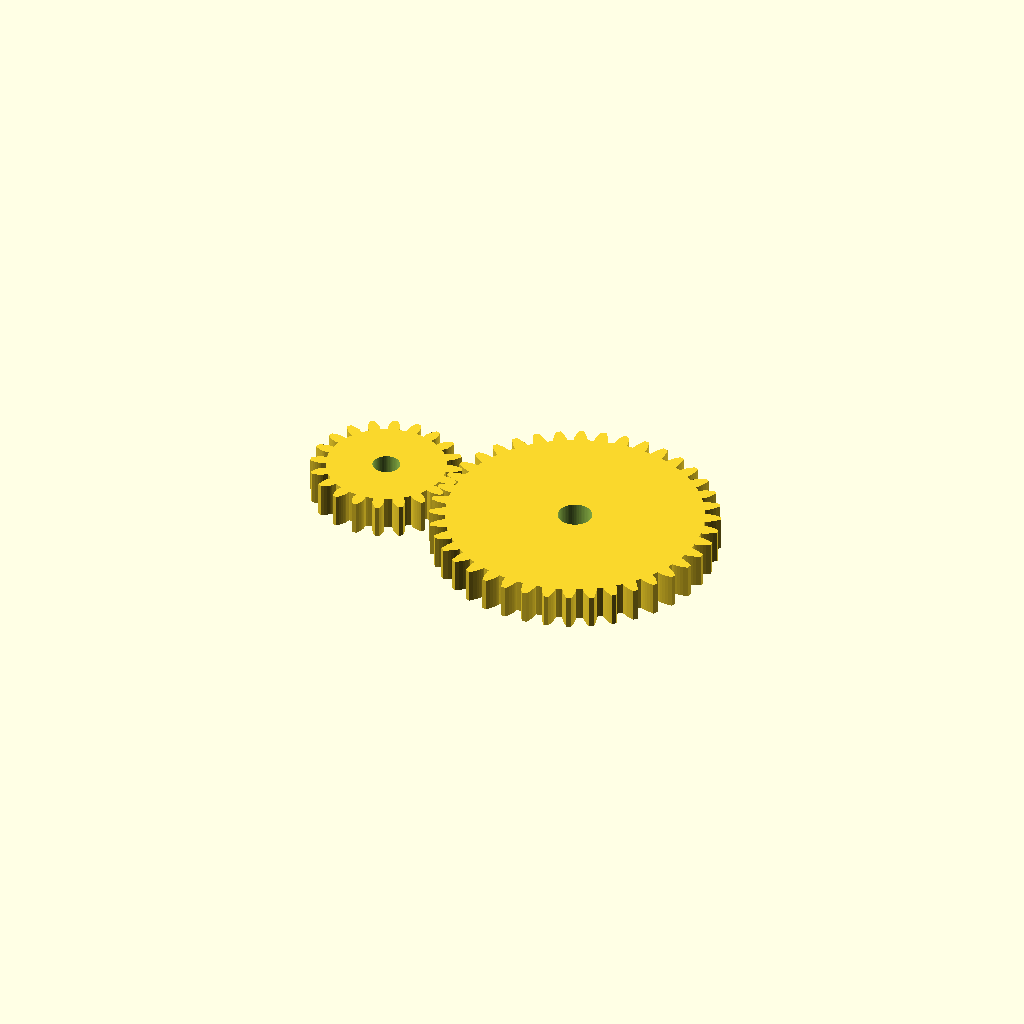
Cell 1: rendered with the file's own defaults.
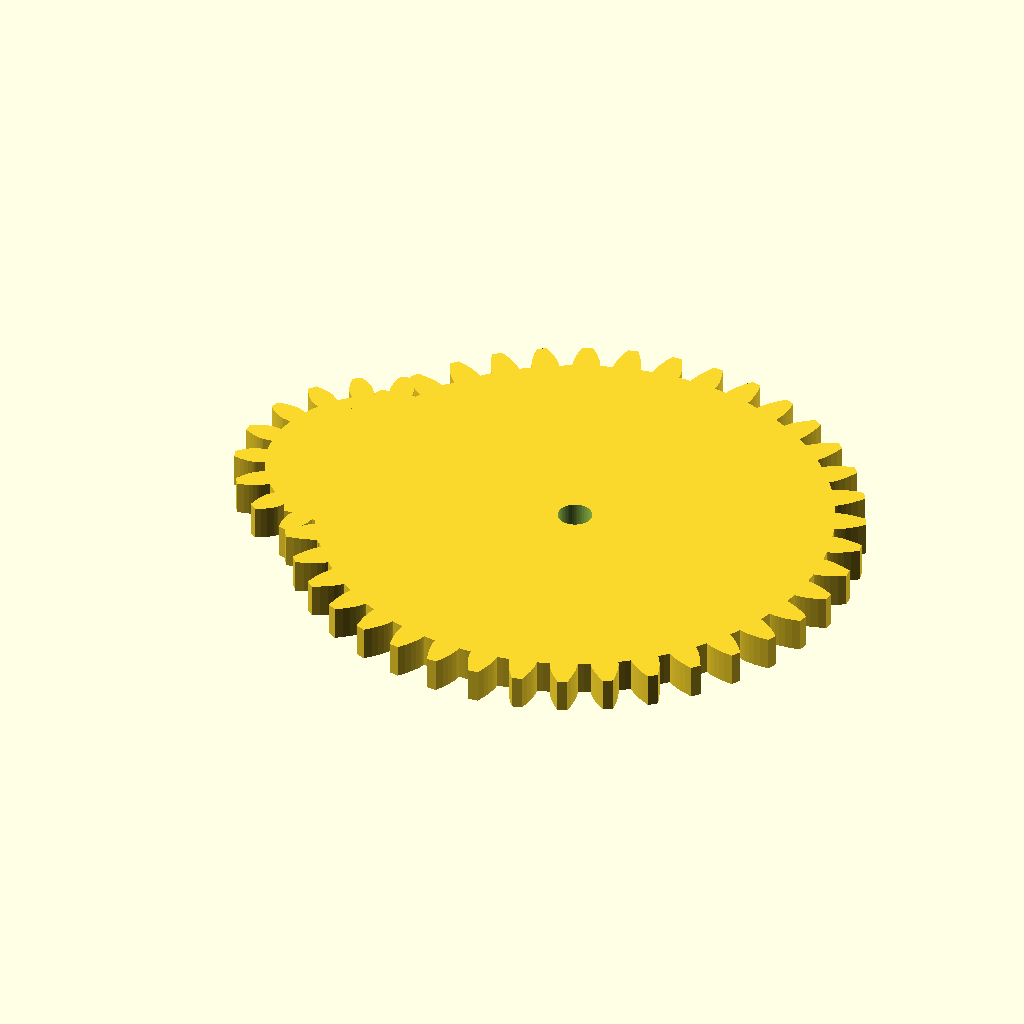
Cell 2: the same model with gear_module = 4.
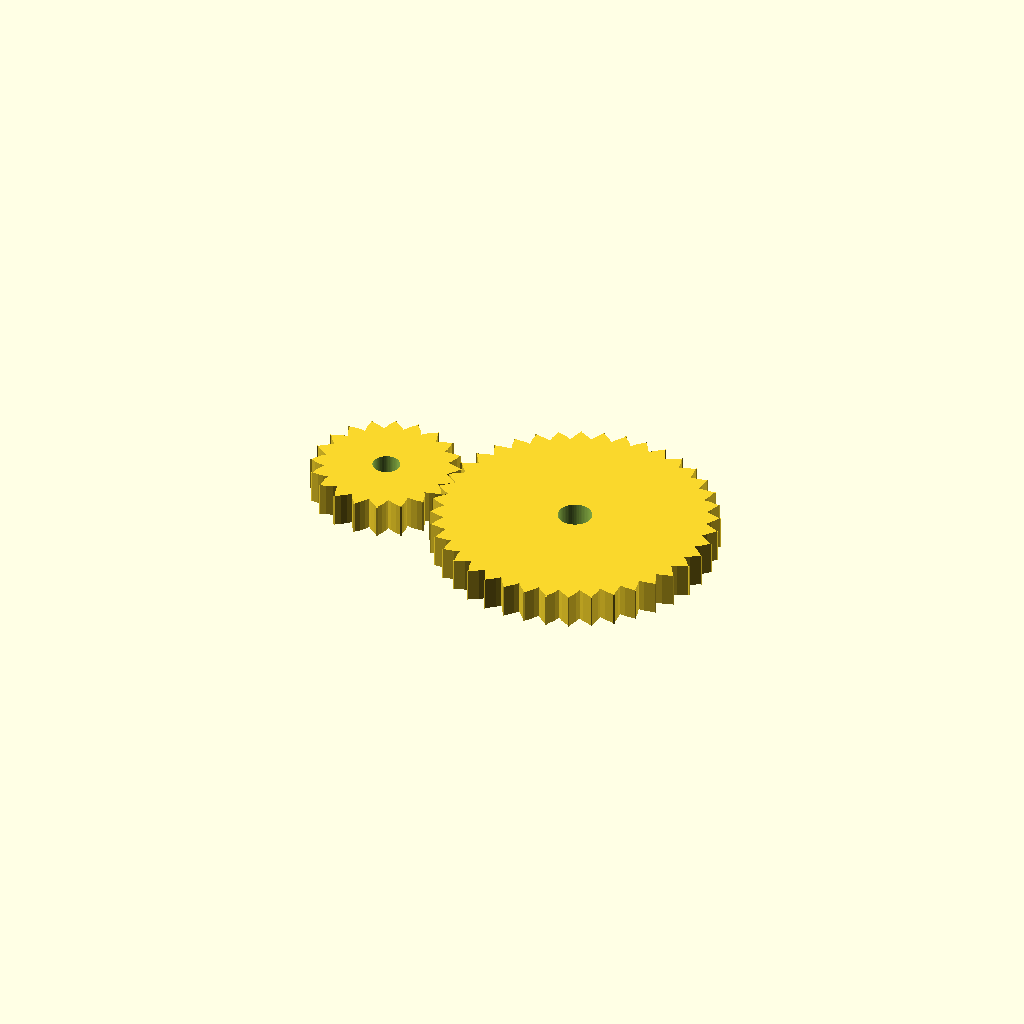
Cell 3 — pressure_angle set to 40, the other parameters unchanged.
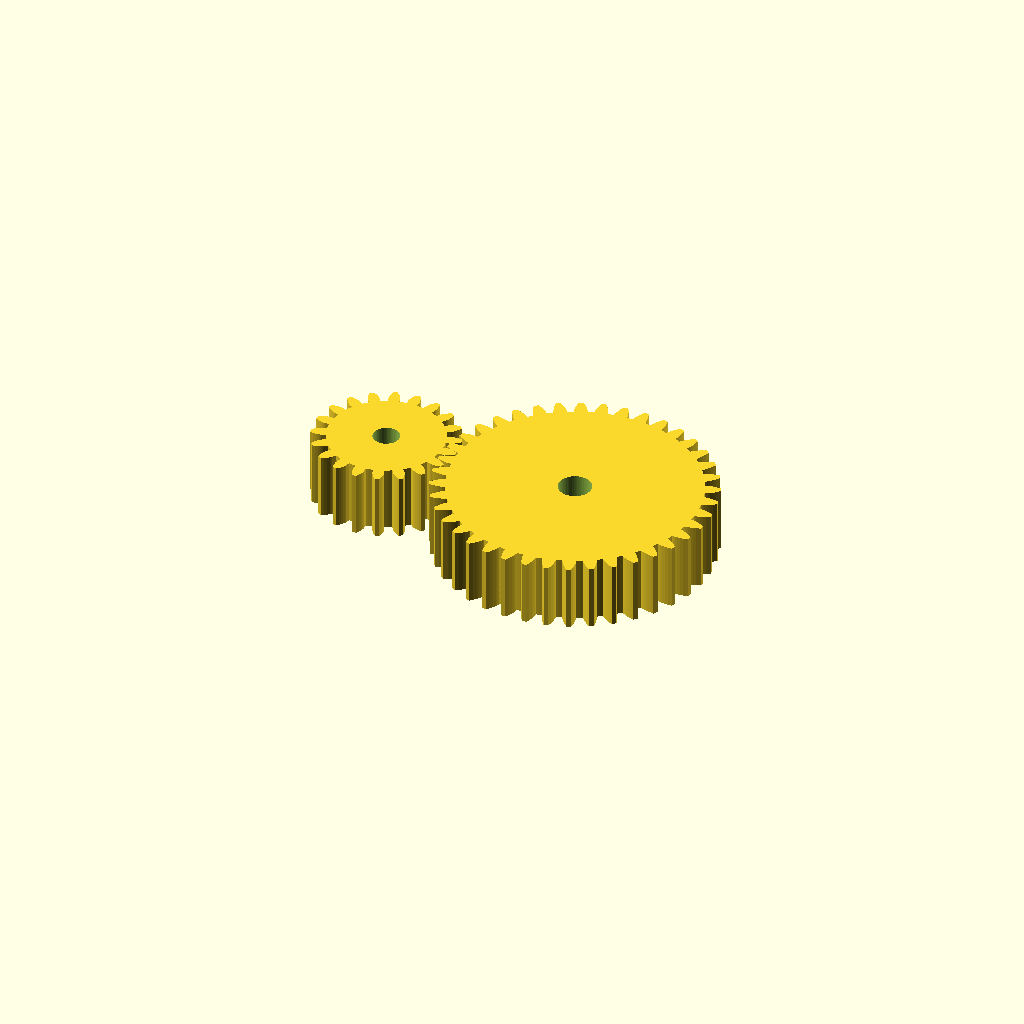
Cell 4: face_width = 20 (everything else at default).
All cells are drawn from one camera (rotation 55°, 0°, 25°, orthographic, colour scheme Cornfield), so only the parameter changes between them.
Source of the model, sample/assembly/gear_0.scad:
// @main_component driving_spur_gear
// Meshing involute spur gear pair for FFF additive manufacturing.
// Pitch diameters: 40 mm / 80 mm. Exact center distance: 60 mm.
// Speed ratio: 2:1; external mesh produces opposite rotation directions.

$fn = 128;

// @param min=1 max=4 step=0.25 label=Module
gear_module = 2;
// @param min=14.5 max=25 step=0.5 label=Pressure angle
pressure_angle = 20;
// @param min=6 max=20 step=1 label=Face width
face_width = 10;
// Total mesh backlash is 0.20 mm because each gear tooth is narrowed by 0.10 mm.
tooth_thickness_reduction = 0.10;
involute_steps = 7;

function rot2(p, a) = [
    p[0] * cos(a) - p[1] * sin(a),
    p[0] * sin(a) + p[1] * cos(a)
];

// Involute parameter t is supplied in degrees for OpenSCAD trigonometry.
function involute_xy(base_r, t) = [
    base_r * (cos(t) + (t * PI / 180) * sin(t)),
    base_r * (sin(t) - (t * PI / 180) * cos(t))
];

function involute_polar_angle(t) = t - atan(t * PI / 180);

// One symmetric tooth. Its upper flank is a reflected involute so the tooth
// narrows correctly from base circle to addendum circle.
module involute_tooth(teeth, module_size, pa, thickness_reduction) {
    pitch_r = module_size * teeth / 2;
    base_r = pitch_r * cos(pa);
    outer_r = pitch_r + module_size;
    root_r = pitch_r - 1.25 * module_size;
    pitch_inv_angle = tan(pa) * 180 / PI - pa;
    half_tooth_angle = ((PI * module_size / 2 - thickness_reduction) / pitch_r) * 90 / PI;
    base_half_angle = half_tooth_angle + pitch_inv_angle;
    outer_t = sqrt((outer_r / base_r) * (outer_r / base_r) - 1) * 180 / PI;

    upper = [
        for (i = [0 : involute_steps])
            let(t = outer_t * i / involute_steps,
                q = involute_xy(base_r, t))
            rot2([q[0], -q[1]], base_half_angle)
    ];
    lower = [for (i = [0 : involute_steps]) [upper[i][0], -upper[i][1]]];

    polygon(points = concat(
        [[root_r * cos(base_half_angle), -root_r * sin(base_half_angle)]],
        lower,
        [for (i = [involute_steps : -1 : 0]) upper[i]],
        [[root_r * cos(base_half_angle), root_r * sin(base_half_angle)]]
    ));
}

module spur_gear(teeth, bore_d, module_size=2, pa=20, width=10, phase=0) {
    pitch_r = module_size * teeth / 2;
    root_r = pitch_r - 1.25 * module_size;

    difference() {
        linear_extrude(height = width, convexity = 12)
            rotate(phase)
                union() {
                    circle(r = root_r, $fn = max(96, teeth * 4));
                    for (tooth = [0 : teeth - 1])
                        rotate(tooth * 360 / teeth)
                            involute_tooth(teeth, module_size, pa, tooth_thickness_reduction);
                }
        translate([0, 0, -1])
            cylinder(d = bore_d, h = width + 2, $fn = 64);
    }
}

// Driving gear: 20 teeth, pitch diameter 40 mm, 8 mm bore.
spur_gear(
    teeth = 20,
    bore_d = 8,
    module_size = gear_module,
    pa = pressure_angle,
    width = face_width,
    phase = 0
);

// Driven gear: 40 teeth, pitch diameter 80 mm, 10 mm bore.
// A half-tooth phase places a gap on the line of centers for correct initial mesh.
translate([60, 0, 0])
    spur_gear(
        teeth = 40,
        bore_d = 10,
        module_size = gear_module,
        pa = pressure_angle,
        width = face_width,
        phase = 180 / 40
    );
Parameter table extracted from the source (name, type, default, range or options):
gear_module: number, default 2
pressure_angle: number, default 20
face_width: number, default 10
tooth_thickness_reduction: number, default 0.1
involute_steps: number, default 7
